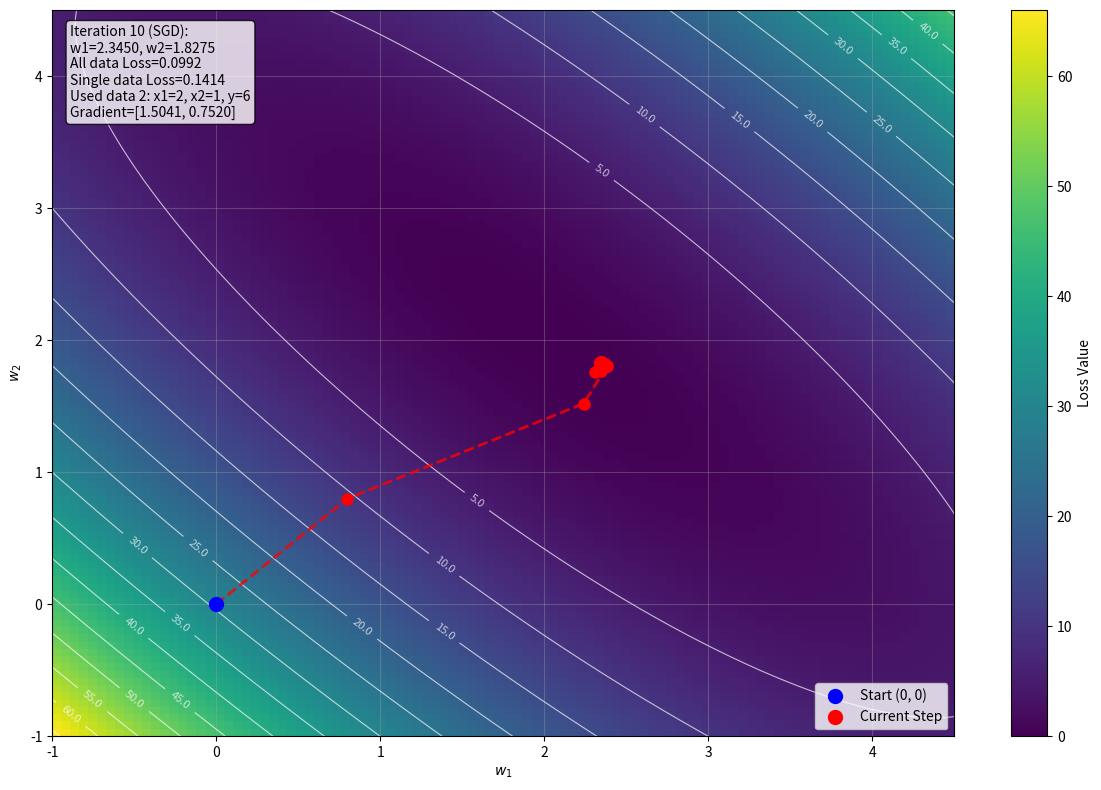

Write the Python code that produced this figure.
# -*- coding: utf-8 -*-
import numpy as np
import matplotlib.pyplot as plt
import matplotlib.animation as animation
from matplotlib.animation import FuncAnimation

# 訓練資料：新增三筆資料
# 原始資料：x1=1, x2=1, y=4
# 新增資料1：x1=2, x2=1, y=6
# 新增資料2：x1=1, x2=2, y=6
X = np.array([[1, 1], [2, 1], [1, 2]])  # 第一筆資料  # 第二筆資料  # 第三筆資料
y = np.array([4, 6, 6])  # 對應的目標值


# 定義預測函數：y_hat = w1 * x1 + w2 * x2
def predict(w, X):
    """預測函數"""
    return X @ w


# 定義損失函數：MSE (Mean Squared Error)
def loss(w):
    """計算所有訓練資料的 MSE 損失（用於視覺化）"""
    y_pred = predict(w, X)
    return np.mean((y - y_pred) ** 2)


def loss_single(w, x_i, y_i):
    """計算單筆資料的 MSE 損失（SGD 使用）"""
    y_pred = w @ x_i
    # print(f"w: {w}, x_i: {x_i}, y_i: {y_i}, y_pred: {y_pred}")
    return (y_i - y_pred) ** 2


# 計算單筆資料的梯度：SGD 使用隨機選擇的一筆資料
def compute_sgd_gradient(w, x_i, y_i):
    """計算單筆資料的梯度（SGD）"""
    y_pred = w @ x_i
    error = y_i - y_pred
    # 梯度 = -2 * error * x_i
    grad = -2 * error * x_i
    return grad


# 初始點
w = np.array([0.0, 0.0])
lr = 0.1
path = [w.copy()]

# 設定隨機種子以確保結果可重現
np.random.seed(42)

# 預先計算所有步驟（SGD：前三筆固定使用 data 1, 2, 3，之後隨機）
num_iterations = 10
for i in range(num_iterations):
    # 前三筆固定使用 data 1, 2, 3
    if i < 3:
        idx = i  # 固定順序：0, 1, 2
    else:
        # 之後隨機選擇一筆訓練資料
        idx = np.random.randint(0, len(X))

    x_i = X[idx]
    y_i = y[idx]

    # 使用選中的資料計算梯度
    grad = compute_sgd_gradient(w, x_i, y_i)
    w = w - lr * grad
    path.append(w.copy())

path = np.array(path)

# 設置圖形
fig, ax = plt.subplots(figsize=(12, 8))

# 準備網格數據
w1_vals = np.linspace(-1, 4.5, 100)
w2_vals = np.linspace(-1, 4.5, 100)
W1, W2 = np.meshgrid(w1_vals, w2_vals)
Z = np.zeros_like(W1)

# 計算網格上每個點的損失
for i in range(W1.shape[0]):
    for j in range(W1.shape[1]):
        w_grid = np.array([W1[i, j], W2[i, j]])
        Z[i, j] = loss(w_grid)

# 初始化熱度圖
heatmap = ax.imshow(
    Z,
    extent=[w1_vals.min(), w1_vals.max(), w2_vals.min(), w2_vals.max()],
    origin="lower",
    cmap="viridis",
    aspect="auto",
)
plt.colorbar(heatmap, label="Loss Value")

# 添加等高線
contours = ax.contour(W1, W2, Z, levels=15, colors="white", alpha=0.7, linewidths=0.8)
ax.clabel(contours, inline=True, fontsize=8, fmt="%.1f")

# 初始化繪圖元素
(line,) = ax.plot([], [], "r--", linewidth=2, alpha=0.8)
(point,) = ax.plot([], [], "ro", markersize=8, zorder=5)
start_point = ax.scatter([], [], color="blue", s=100, label="Start (0, 0)", zorder=5)
current_point = ax.scatter([], [], color="red", s=100, label="Current Step", zorder=5)
step_text = ax.text(
    0.02,
    0.98,
    "",
    transform=ax.transAxes,
    fontsize=10,
    verticalalignment="top",
    bbox=dict(boxstyle="round", facecolor="white", alpha=0.8),
)

ax.set_xlabel("$w_1$")
ax.set_ylabel("$w_2$")
ax.legend()
ax.grid(True, alpha=0.3)

# 設置軸範圍
ax.set_xlim(w1_vals.min(), w1_vals.max())
ax.set_ylim(w2_vals.min(), w2_vals.max())


def animate(frame):
    """動畫函數"""
    if frame == 0:
        # 第一步：只顯示藍色起點，不顯示紅點
        line.set_data([], [])
        point.set_data([], [])
        start_point.set_offsets([path[0, 0], path[0, 1]])
        current_point.set_offsets([np.nan, np.nan])  # 隱藏紅點

        # 顯示初始數據
        current_w = path[0]
        current_loss = loss(current_w)  # 顯示所有資料的損失
        text = "Iteration 0 (SGD):\nw1={:.4f}, w2={:.4f}\nAll data Loss={:.4f}\nNo gradient yet".format(
            current_w[0], current_w[1], current_loss
        )
        step_text.set_text(text)

    else:
        # 顯示到當前步驟的路徑
        current_path = path[: frame + 1]
        line.set_data(current_path[:, 0], current_path[:, 1])
        point.set_data(current_path[:, 0], current_path[:, 1])
        start_point.set_offsets([path[0, 0], path[0, 1]])
        current_point.set_offsets([current_path[-1, 0], current_path[-1, 1]])

        # 顯示當前步驟的數據
        current_w = current_path[-1]
        all_data_loss = loss(current_w)  # 所有資料的損失（用於視覺化）

        # 計算當前使用的訓練資料（與訓練過程一致）
        if frame <= 3:
            # 前三筆固定使用 data 1, 2, 3
            current_idx = frame - 1  # 0, 1, 2
        else:
            # 之後隨機選擇（重現訓練過程）
            np.random.seed(42)
            for i in range(3, frame):  # 跳過前3次固定選擇
                idx = np.random.randint(0, len(X))
            current_idx = np.random.randint(0, len(X))

        x_i = X[current_idx]
        y_i = y[current_idx]

        # 計算當前步驟使用的權重（應該是更新前的權重）
        if frame == 1:
            # 第一次迭代：使用初始權重 [0, 0]
            w_for_gradient = path[0]
        else:
            # 其他迭代：使用前一步的權重
            w_for_gradient = path[frame - 1]

        single_loss = loss_single(w_for_gradient, x_i, y_i)  # 單筆資料的損失
        grad = compute_sgd_gradient(w_for_gradient, x_i, y_i)

        text = "Iteration {} (SGD):\nw1={:.4f}, w2={:.4f}\nAll data Loss={:.4f}\nSingle data Loss={:.4f}\nUsed data {}: x1={}, x2={}, y={}\nGradient=[{:.4f}, {:.4f}]".format(
            frame,
            current_w[0],
            current_w[1],
            all_data_loss,
            single_loss,
            current_idx + 1,
            x_i[0],
            x_i[1],
            y_i,
            grad[0],
            grad[1],
        )
        step_text.set_text(text)

    return line, point, start_point, current_point, step_text


# 創建動畫
anim = FuncAnimation(
    fig, animate, frames=len(path), interval=1000, repeat=True, blit=False
)

plt.tight_layout()

# 保存為 GIF 檔案
print("正在匯出 GIF 檔案...")
try:
    anim.save("sgd_animation.gif", writer="pillow", fps=1, dpi=100)
    print("GIF 檔案已成功保存為 'sgd_animation.gif'")
except Exception as e:
    print(f"保存 GIF 時發生錯誤: {e}")
    print("請確保已安裝 pillow 套件: pip install pillow")

plt.show()

# 打印所有步驟的位置
print("All SGD iteration positions:")
for i, pos in enumerate(path):
    if i == 0:
        print(
            f"Iteration {i}: ({pos[0]:.4f}, {pos[1]:.4f}), Loss={loss(pos):.4f}, No gradient"
        )
    else:
        # 重新計算使用的資料（與訓練過程一致）
        if i <= 3:
            # 前三筆固定使用 data 1, 2, 3
            current_idx = i - 1  # 0, 1, 2
        else:
            # 之後隨機選擇（重現訓練過程）
            np.random.seed(42)
            for j in range(3, i):  # 跳過前3次固定選擇
                idx = np.random.randint(0, len(X))
            current_idx = np.random.randint(0, len(X))

        x_i = X[current_idx]
        y_i = y[current_idx]

        # 計算當前步驟使用的權重（應該是更新前的權重）
        if i == 1:
            # 第一次迭代：使用初始權重 [0, 0]
            w_for_gradient = path[0]
        else:
            # 其他迭代：使用前一步的權重
            w_for_gradient = path[i - 1]

        single_loss = loss_single(w_for_gradient, x_i, y_i)
        grad = compute_sgd_gradient(w_for_gradient, x_i, y_i)
        print(
            f"Iteration {i}: ({pos[0]:.4f}, {pos[1]:.4f}), All data Loss={loss(pos):.4f}, "
            f"Single data Loss={single_loss:.4f}, Used data {current_idx + 1}, "
            f"Gradient=[{grad[0]:.4f}, {grad[1]:.4f}]"
        )

# 打印最終結果和訓練資料
print("\n最終結果:")
final_w = path[-1]
final_loss = loss(final_w)
print(f"最終權重: w1={final_w[0]:.4f}, w2={final_w[1]:.4f}")
print(f"最終損失: {final_loss:.4f}")

print("\n訓練資料:")
for i, (x, target) in enumerate(zip(X, y)):
    prediction = predict(final_w, x.reshape(1, -1))[0]
    print(f"資料 {i+1}: x1={x[0]}, x2={x[1]}, y={target}, y_pred={prediction:.4f}")
